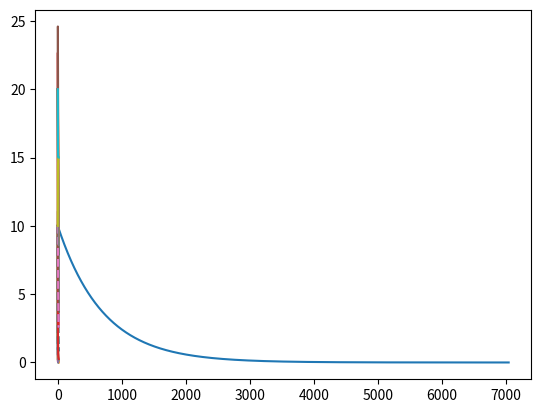

Reproduce this figure in Python.
# 1
# dN/dt = N/tau

import math
import matplotlib.pyplot as plt

n_steps = 10000
n0 = 10
tau = 703.8
dt = tau * 10 / n_steps

def derivative(n):
	return -n/tau
	
n = n0
vals = []
vals.append(n)

for i in range(n_steps):
	n = n + derivative(n) * dt
	vals.append(n)

x = []
for v in range(len(vals)):
	x.append(v * dt)

plt.plot(x, vals)
plt.show()

# 2# dN/dt = aN-bN^2

import math
import matplotlib.pyplot as plt

n_steps = 10000
n0 = 10
dt = 1 / n_steps

def diff_ab(a, b):
	x = []
	y = []
	
	def derivative(n):
		return a * n - b * n * n
	
	n = n0
	y.append(n)
	
	for i in range(n_steps):
		n = n + derivative(n) * dt
		y.append(n)
	
	for v in range(len(y)):
		x.append(v * dt)
	
	return x, y

	
for i in range(1, 16, 5):
	for j in range(1, 16, 5):
		plot = diff_ab(i, j)
		plt.plot(plot[0], plot[1])
		
plt.show()

# 3
import math
import matplotlib.pyplot as plt

def diff_tau(ta, tb):
	n0a = 10
	n0b = 20
	num_steps = 10000
	max = 15
	dta = max / num_steps
	dtb = max / num_steps

	na = n0a
	nb = n0b

	na_vals = [na]
	nb_vals = [nb]

	xa = [0]
	xb = [0]

	def dna(na, nb):
		return -na / ta

	def dnb(na, nb):
		return (na / ta) - (nb / tb)


	for i in range(num_steps):
		xa.append((i + 1) * dta)
		xb.append((i + 1) * dtb)
		old_na = na
		na = na + dna(na, nb) * dta
		nb = nb + dnb(old_na, nb) * dtb
		na_vals.append(na)
		nb_vals.append(nb)
		
	return xa, na_vals, xb, nb_vals

for i in range(1, 16, 5):
	for j in range(1, 16, 5):
		plot = diff_tau(i, j)
		plt.plot(plot[0], plot[1], '--')
		plt.plot(plot[2], plot[3])
		
plt.show()


# 4
import math
import matplotlib.pyplot as plt

n0a = 10
n0b = 20
num_steps = 10000
max = 15
dta = max / num_steps
dtb = max / num_steps
tau = 3

na = n0a
nb = n0b

na_vals = [na]
nb_vals = [nb]

xa = [0]
xb = [0]

def dna(na, nb):
	return (nb - na) / tau

def dnb(na, nb):
	return (na - nb) / tau


for i in range(num_steps):
	xa.append((i + 1) * dta)
	xb.append((i + 1) * dtb)
	old_na = na
	na = na + dna(na, nb) * dta
	nb = nb + dnb(old_na, nb) * dtb
	na_vals.append(na)
	nb_vals.append(nb)

plt.plot(xa, na_vals)
plt.plot(xb, nb_vals)
plt.show()